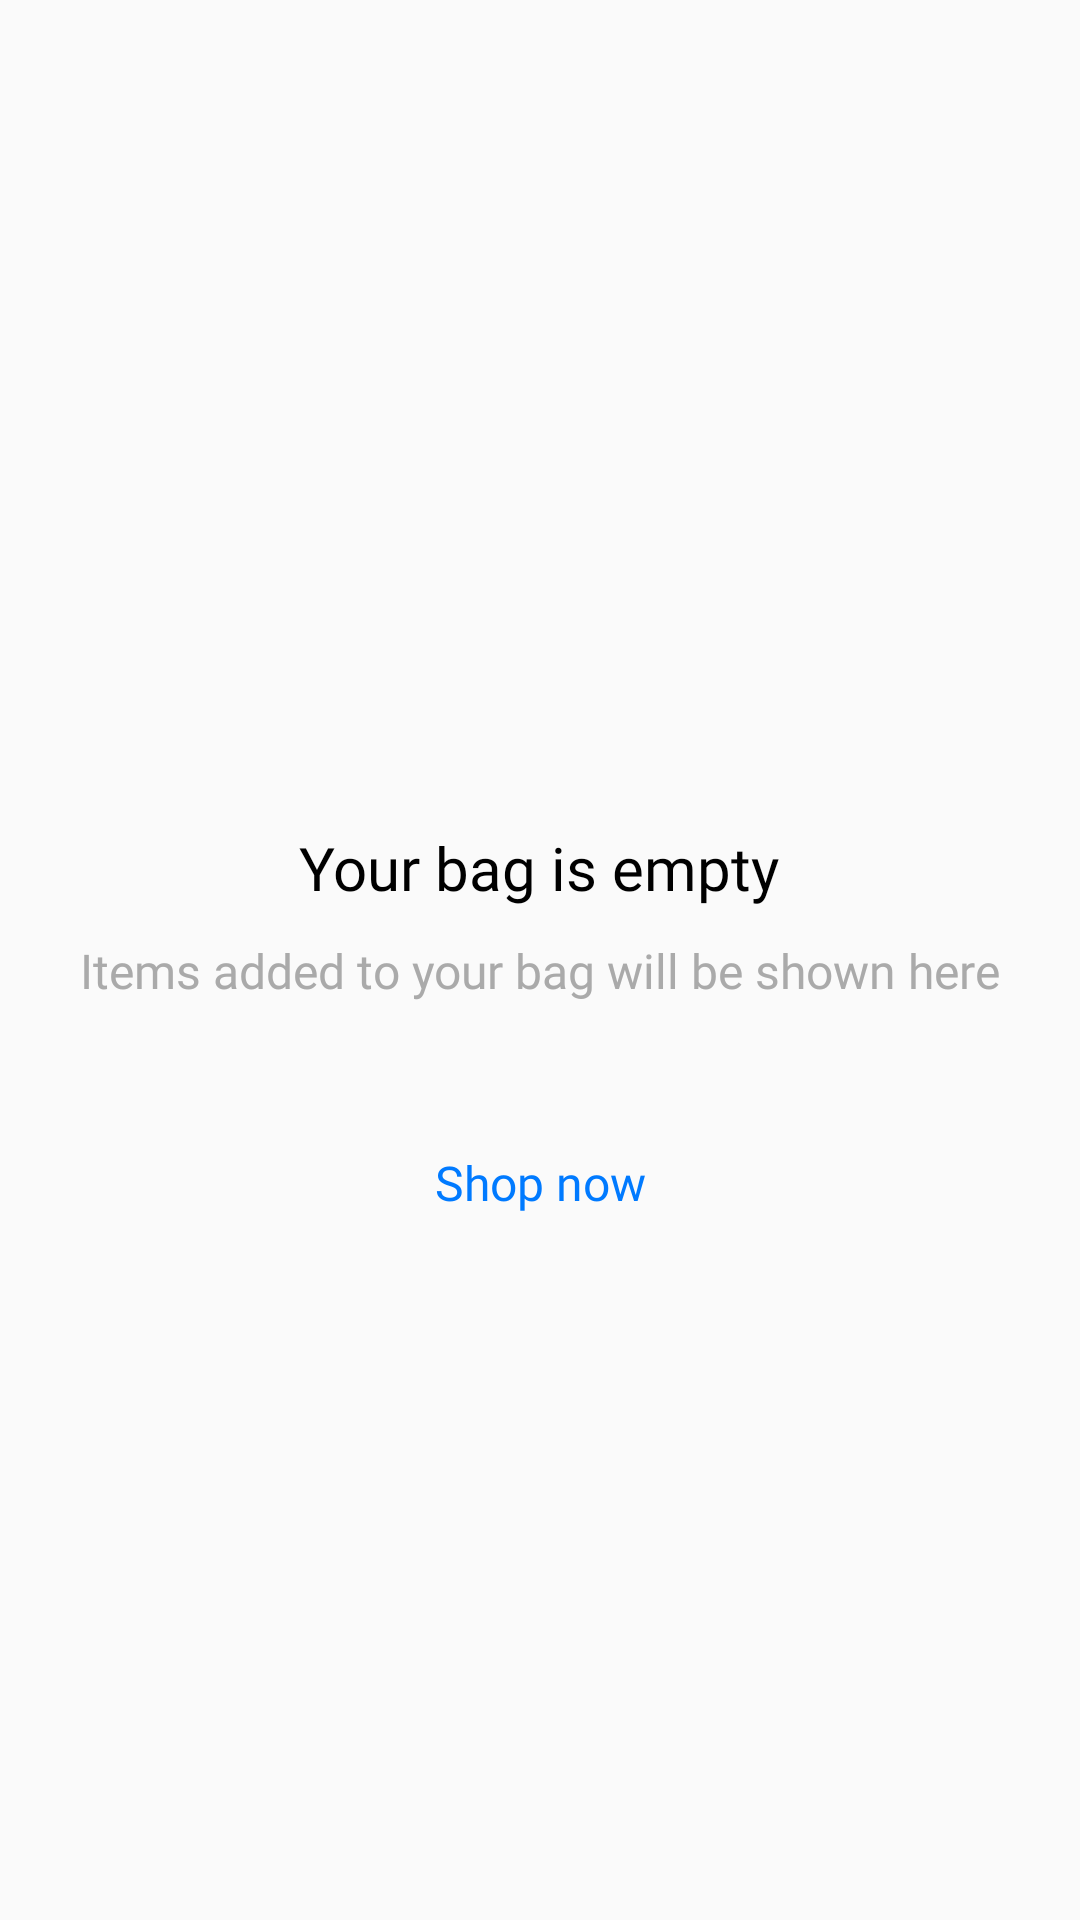

This screen was rendered from an Android layout file. Write that file and the resources it references.
<!-- AndroidManifest.xml: application theme AppTheme -->
<!-- res/layout/empty_cart_layout.xml -->
<?xml version="1.0" encoding="utf-8"?>
<RelativeLayout
    xmlns:android="http://schemas.android.com/apk/res/android"
    android:layout_width="match_parent"
    android:layout_height="match_parent">

    <RelativeLayout
        android:layout_below="@+id/headerLayout"
        android:layout_width="match_parent"
        android:layout_height="match_parent">

        <RelativeLayout
            android:layout_centerHorizontal="true"
            android:layout_centerVertical="true"
            android:layout_width="wrap_content"
            android:layout_height="wrap_content">

            <ImageView
                android:id="@+id/emptycart"
                android:layout_width="40dp"
                android:layout_height="40dp"
                android:layout_centerHorizontal="true"
                android:src="@drawable/emptycart" />

            <TextView
                android:id="@+id/textView2"
                android:layout_width="wrap_content"
                android:layout_height="wrap_content"
                android:layout_centerHorizontal="true"
                android:layout_marginTop="20dp"
                android:text="Your bag is empty"
                android:layout_below="@id/emptycart"
                android:textSize="20sp"
                android:fontFamily="@font/roboto_medium"
                android:textColor="@android:color/black"/>

            <TextView
                android:id="@+id/textView3"
                android:layout_width="wrap_content"
                android:layout_height="wrap_content"
                android:layout_centerHorizontal="true"
                android:layout_marginTop="10dp"
                android:text="Items added to your bag will be shown here"
                android:layout_below="@id/textView2"
                android:textSize="16sp"
                android:fontFamily="@font/roboto_light"
                android:textColor="@android:color/darker_gray"/>

            <Button
                android:layout_width="200dp"
                android:layout_below="@id/textView3"
                android:layout_marginTop="30dp"
                android:textAllCaps="false"
                android:textSize="16sp"
                android:textColor="#007AFF"
                android:fontFamily="@font/roboto_light"
                android:layout_height="60dp"
                android:layout_centerHorizontal="true"
                android:text="Shop now"
                android:background="@drawable/shopnowbtnbg"/>

        </RelativeLayout>

    </RelativeLayout>

</RelativeLayout>
<!-- resources referenced by this layout -->
<resources>
  <style name="AppTheme" parent="Theme.AppCompat.Light.NoActionBar">
          
          <item name="colorPrimary">@color/colorPrimary</item>
          <item name="colorPrimaryDark">@color/colorPrimaryDark</item>
          <item name="colorAccent">@color/colorAccent</item>
          <item name="android:statusBarColor">@color/colorBlue</item>
  
          <item name="windowActionBar">true</item>
          <item name="windowActionModeOverlay">true</item>
          <item name="android:actionBarStyle">@style/TrendActionBar</item>
      </style>
  <color name="colorPrimary">#62A8E5</color>
  <color name="colorPrimaryDark">#3700B3</color>
  <color name="colorAccent">#03DAC5</color>
  <color name="colorBlue">#62A8E5</color>
  <style name="TrendActionBar" parent="Theme.AppCompat.NoActionBar">
          <item name="actionMenuTextColor">@android:color/white</item>
      </style>
</resources>
